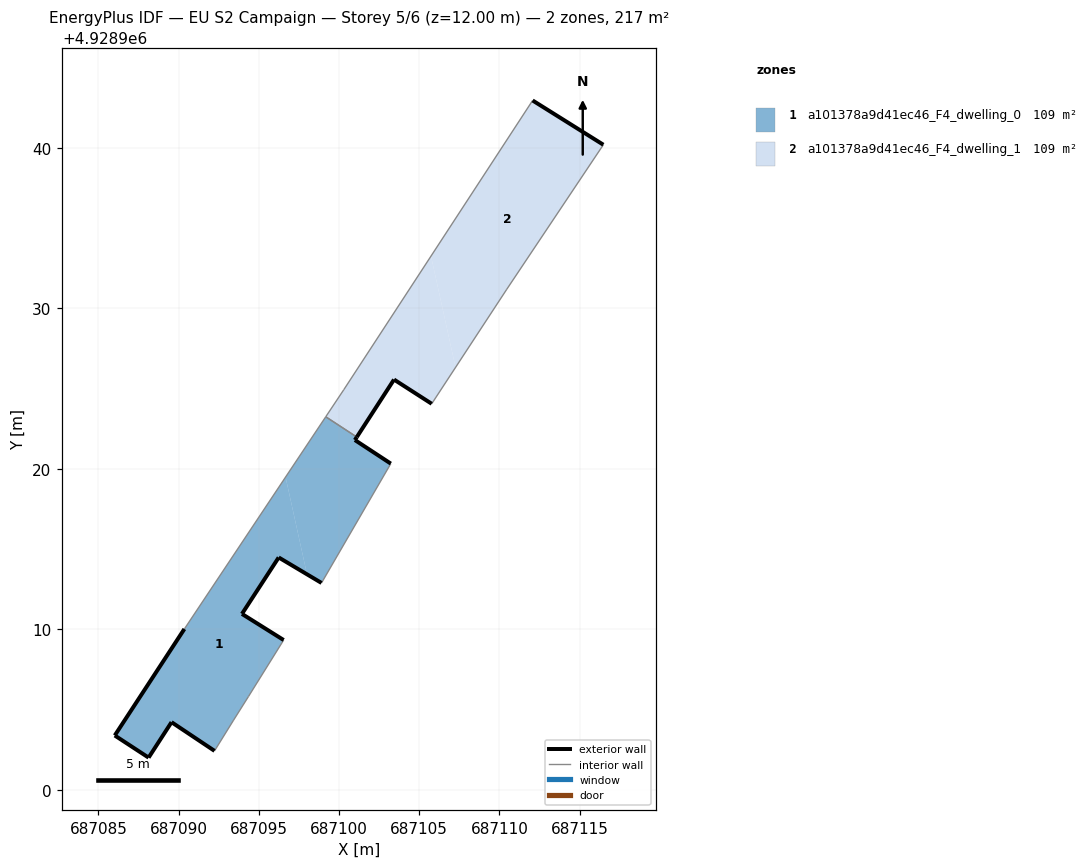
=== STOREY PLAN SPEC (per zone: floor XY polygon, exterior-wall plan segments, windows/doors) ===
zone 1: a101378a9d41ec46_F4_dwelling_0  (108.7 m²)
  floor: (687098.91, 4928912.89) (687103.23, 4928920.33) (687100.99, 4928921.80) (687101.11, 4928921.98) (687099.17, 4928923.25) (687096.67, 4928919.49) (687098.00, 4928913.43)
  floor: (687093.43, 4928904.34) (687094.35, 4928905.80) (687096.55, 4928909.33) (687093.95, 4928910.96) (687096.24, 4928914.48) (687098.00, 4928913.43) (687096.67, 4928919.49) (687090.36, 4928910.02) (687086.02, 4928903.38) (687088.13, 4928902.00) (687089.56, 4928904.21) (687092.24, 4928902.42)
  exterior wall: (687101.11, 4928921.98) – (687100.99, 4928921.80)  [0.2 m]
  exterior wall: (687100.99, 4928921.80) – (687103.23, 4928920.33)  [2.7 m]
  exterior wall: (687098.91, 4928912.89) – (687096.24, 4928914.48)  [3.1 m]
  exterior wall: (687096.24, 4928914.48) – (687093.95, 4928910.96)  [4.2 m]
  exterior wall: (687093.95, 4928910.96) – (687096.55, 4928909.33)  [3.1 m]
  exterior wall: (687092.24, 4928902.42) – (687089.56, 4928904.21)  [3.2 m]
  exterior wall: (687089.56, 4928904.21) – (687088.13, 4928902.00)  [2.6 m]
  exterior wall: (687088.13, 4928902.00) – (687086.02, 4928903.38)  [2.5 m]
  exterior wall: (687086.02, 4928903.38) – (687090.36, 4928910.02)  [7.9 m]
  interior walls: 6
zone 2: a101378a9d41ec46_F4_dwelling_1  (108.7 m²)
  floor: (687110.46, 4928931.20) (687116.48, 4928940.21) (687112.07, 4928942.97) (687105.73, 4928933.27) (687107.26, 4928926.33)
  floor: (687105.78, 4928924.06) (687107.26, 4928926.33) (687105.73, 4928933.27) (687100.30, 4928924.94) (687099.17, 4928923.25) (687101.11, 4928921.98) (687103.43, 4928925.57)
  exterior wall: (687105.78, 4928924.06) – (687103.43, 4928925.57)  [2.8 m]
  exterior wall: (687103.43, 4928925.57) – (687101.11, 4928921.98)  [4.3 m]
  exterior wall: (687112.07, 4928942.97) – (687116.48, 4928940.21)  [5.2 m]
  interior walls: 5

=== DERIVED (storey summary) ===
Building: EU S2 Campaign
Storey: 5 of 6  (floor level z = 12.00 m)
Storey gross floor area: 217.3 m²
Zones on this storey: 2
  - a101378a9d41ec46_F4_dwelling_0: floor 108.7 m²; exterior wall 29.6 m (88.8 m²); WWR 0.0%
  - a101378a9d41ec46_F4_dwelling_1: floor 108.7 m²; exterior wall 12.3 m (36.8 m²); WWR 0.0%
Zone adjacency (shared interzone walls):
  - a101378a9d41ec46_F4_dwelling_0 ↔ a101378a9d41ec46_F4_dwelling_1